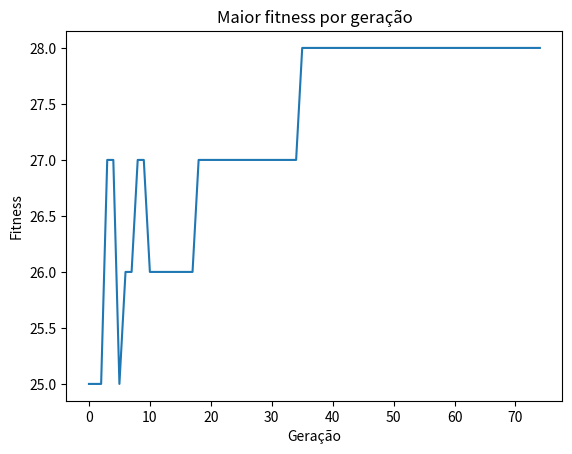

Reproduce this figure in Python.
#Problema das 8 rainhas com as taxas de cruzamento e variação fixos. 
import random
import matplotlib.pyplot as plt

def view(board):
    for i in range(8):
        for j in range(8):
            if board[i] == j:
                print('[R]', end=' ')
            else:
                print('[ ]', end=' ')
        print()

def fitness(board):
    attacks = 0
    for i in range(len(board) - 1):
        for j in range(i + 1, len(board)):
            if board[i] == board[j]:
                attacks += 1
    for i in range(len(board) - 1):
        for j in range(i + 1, len(board)):
            if abs(board[j] - board[i]) == abs(j - i):
                attacks += 1
    return 28 - attacks

def crossover(board1, board2, crossover_rate):
    if random.random() < crossover_rate:
        split_point = random.randint(1, 7)
        new_board1 = board1[:split_point] + board2[split_point:]
        new_board2 = board2[:split_point] + board1[split_point:]
        return new_board1, new_board2
    else:
        return board1, board2

def mutate(board, mutation_rate):
    if random.random() < mutation_rate:
        index = random.randint(0, 7)
        new_value = random.randint(0, 7)
        board[index] = new_value
    return board

# Parâmetros do algoritmo genético
population_size = 100
crossover_rate = 0.6
mutation_rate = 0.1
generations = 75

population = []
for i in range(population_size):
    board = [random.randint(0, 7) for j in range(8)]
    population.append(board)

max_fitness = []
for generation in range(generations):
    fitness_scores = [fitness(board) for board in population]
    
    max_fitness.append(max(fitness_scores))
    parents = []
    for i in range(population_size):
        p1 = random.randint(0, population_size-1)
        p2 = random.randint(0, population_size-1)
        if fitness_scores[p1] > fitness_scores[p2]:
            parents.append(population[p1])
        else:
            parents.append(population[p2])
    
    new_population = []
    for i in range(int(population_size/2)):
        p1 = i * 2
        p2 = i * 2 + 1

        offspring1, offspring2 = crossover(parents[p1], parents[p2], crossover_rate)
        offspring1 = mutate(offspring1, mutation_rate)
        offspring2 = mutate(offspring2, mutation_rate)
        new_population.append(offspring1)
        new_population.append(offspring2)
    population = new_population

best_board = max(population, key=fitness)

print('Melhor solução:')
view(best_board)

plt.plot(range(generations), max_fitness)
plt.title("Maior fitness por geração")
plt.ylabel("Fitness")
plt.xlabel("Geração")
plt.show()
